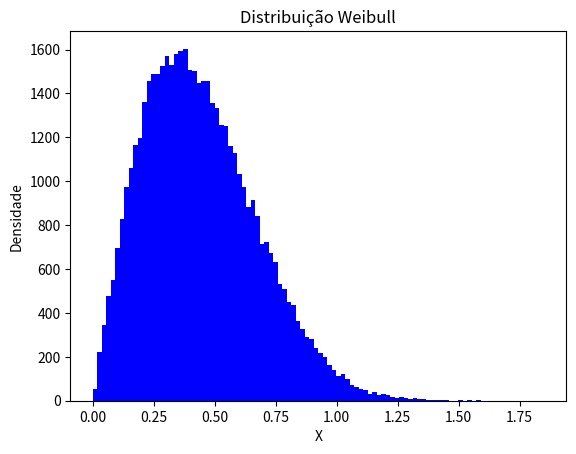

Here is the Python script that generated this plot:
#!/usr/bin/env python3
# -*- coding: utf-8 -*-
"""
Created on Thu Nov 19 03:55:54 2026

@author: jn
"""

import numpy as np
import matplotlib.pyplot as plt
import math

def weibull(nSamples, a, b):
    X = np.zeros(nSamples)
    U = np.random.sample(nSamples)

    for i in range(nSamples):
        X[i] = b * math.pow(-math.log(1 - U[i]), 1.0 / a)
    
    return (X)

a = 2.0
b = 0.5
nSamples = 50000

X = weibull(nSamples, a, b)
plt.title("Distribuição Weibull")
plt.xlabel("X")
plt.ylabel("Densidade")
plt.hist(X, bins=100, facecolor='blue')
plt.show()
